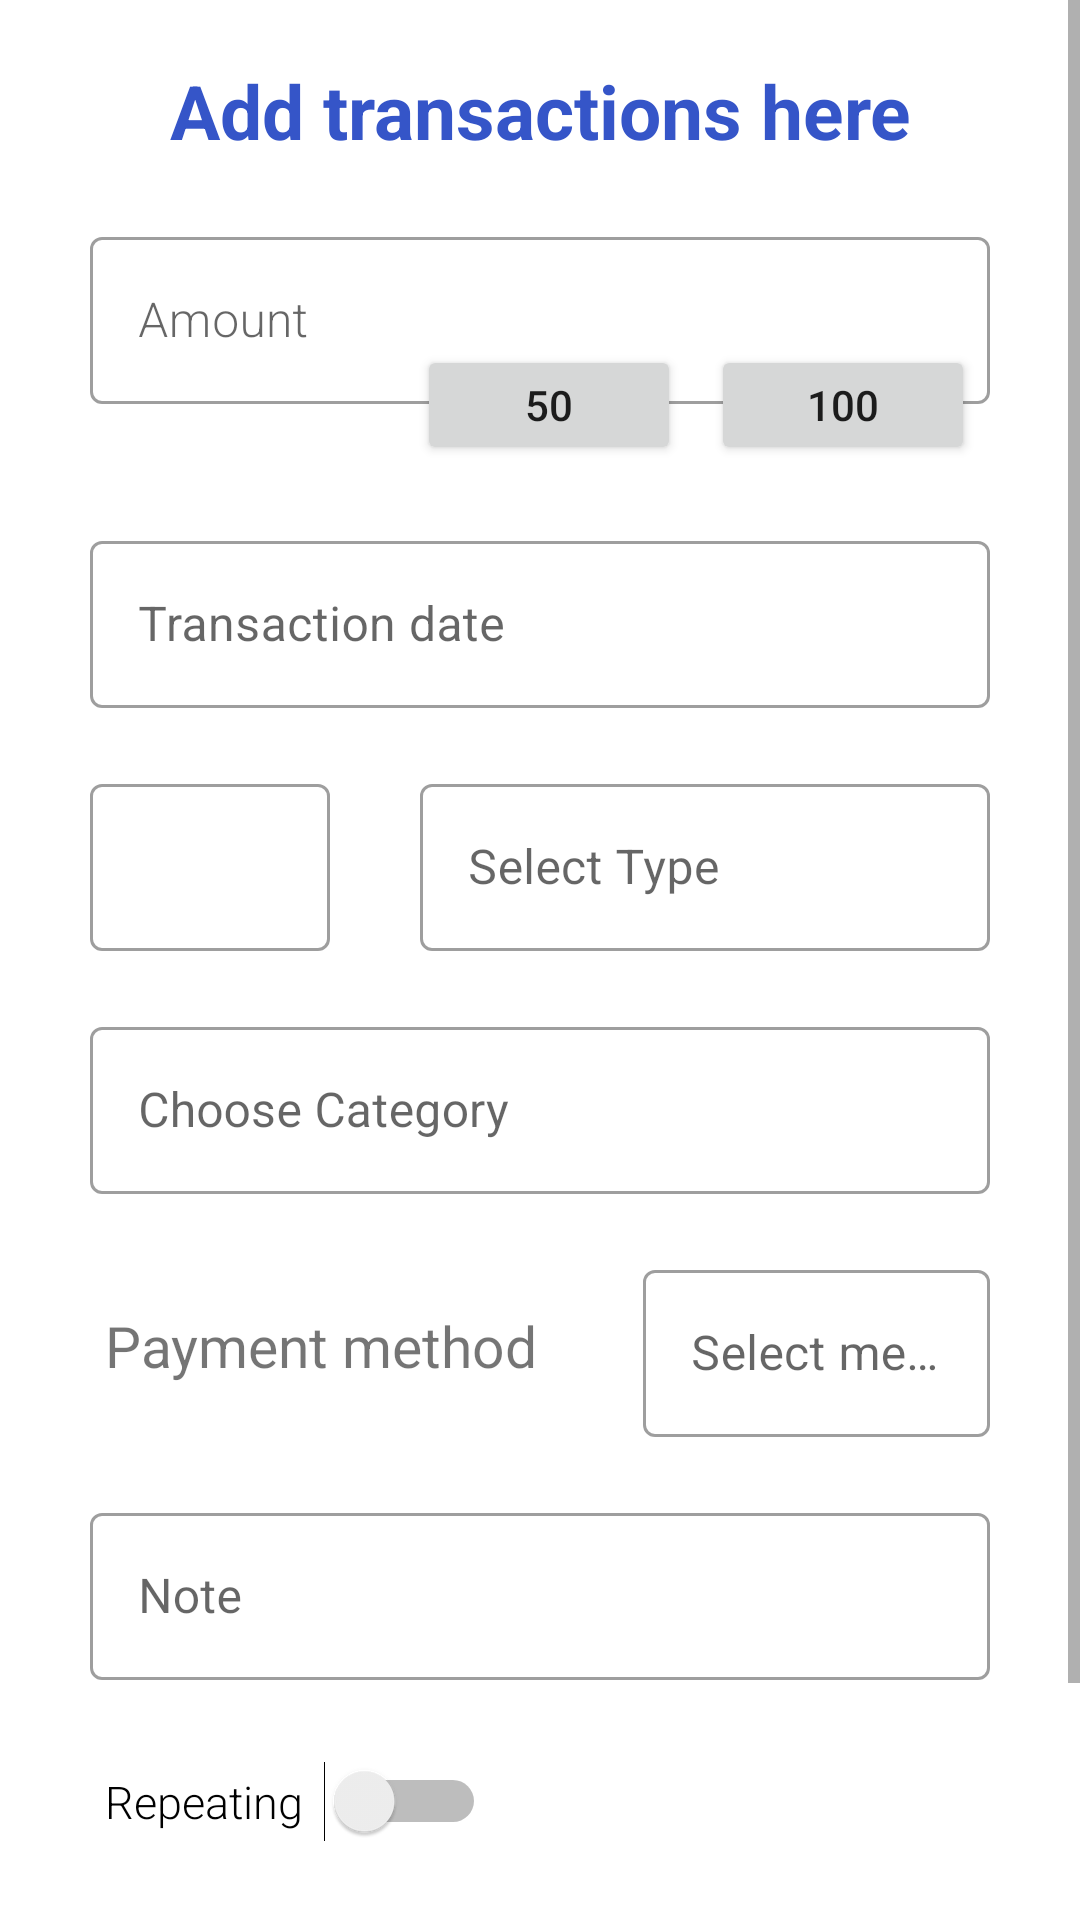

This screen was rendered from an Android layout file. Write that file and the resources it references.
<!-- AndroidManifest.xml: application theme Theme.MoneyControl -->
<!-- res/layout/fragment_add_transactions.xml -->
<?xml version="1.0" encoding="utf-8"?>
<ScrollView
    xmlns:android="http://schemas.android.com/apk/res/android"
    android:id="@+id/addTransactionFragment"
    android:layout_width="match_parent"
    android:layout_height="match_parent"
    android:background="#ffffff">

    <LinearLayout
        android:layout_width="match_parent"
        android:layout_height="wrap_content"
        android:orientation="vertical"
        android:paddingStart="20dp"
        android:paddingEnd="20dp"
        android:paddingBottom="20dp">

        <TextView
            android:id="@+id/addTransaction"
            android:layout_width="match_parent"
            android:layout_height="wrap_content"
            android:gravity="center"
            android:text="Add transactions here"
            android:textAlignment="center"
            android:textColor="@color/colorPrimaryDark"
            android:textSize="25dp"
            android:textStyle="bold"
            android:layout_marginStart="10dp"
            android:layout_marginEnd="10dp"
            android:layout_marginTop="10dp"
            android:padding="10dp"
            />

        <LinearLayout
            android:layout_width="match_parent"
            android:layout_height="wrap_content"
            android:orientation="horizontal"
            android:layout_marginStart="10dp"
            android:layout_marginEnd="10dp"
            android:layout_marginTop="10dp">

            <com.google.android.material.textfield.TextInputLayout
                android:id="@+id/til_transactionAmount"
                android:layout_width="match_parent"
                android:layout_height="wrap_content"
                style="@style/Widget.MaterialComponents.TextInputLayout.OutlinedBox">

                <com.google.android.material.textfield.TextInputEditText
                    android:id="@+id/transactionAmount"
                    style="@style/font_family_normal_text"
                    android:layout_width="match_parent"
                    android:layout_height="wrap_content"
                    android:hint="Amount"
                    android:inputType="numberDecimal">

                </com.google.android.material.textfield.TextInputEditText>

                <LinearLayout
                    android:layout_width="wrap_content"
                    android:layout_height="40dp"
                    android:paddingRight="5dp"
                    android:layout_gravity="end"
                    android:layout_marginTop="-20dp"
                    android:orientation="horizontal">


                    <Button
                        android:id="@+id/addAmount50"
                        android:layout_width="wrap_content"
                        android:layout_height="40dp"
                        android:layout_marginStart="10dp"
                        android:text="50" />

                    <Button
                        android:id="@+id/addAmount100"
                        android:layout_width="wrap_content"
                        android:layout_height="40dp"
                        android:layout_marginStart="10dp"
                        android:text="100" />

                </LinearLayout>

            </com.google.android.material.textfield.TextInputLayout>



        </LinearLayout>

        <com.google.android.material.textfield.TextInputLayout
            android:id="@+id/transactionDateLayout"
            android:layout_width="match_parent"
            android:layout_height="wrap_content"
            android:layout_marginStart="10dp"
            android:layout_marginEnd="10dp"
            android:layout_marginTop="20dp"
            style="@style/Widget.MaterialComponents.TextInputLayout.OutlinedBox">

            <com.google.android.material.textfield.TextInputEditText
                android:id="@+id/transactionDate"
                android:textStyle="normal"
                android:layout_width="match_parent"
                android:layout_height="wrap_content"
                android:clickable="true"
                android:hint="Transaction date"
                android:focusable="false" />

        </com.google.android.material.textfield.TextInputLayout>

        <LinearLayout
            android:layout_width="match_parent"
            android:layout_height="wrap_content"
            android:layout_marginTop="20dp"
            android:layout_marginStart="10dp"
            android:layout_marginEnd="10dp"
            android:orientation="horizontal">

            <com.google.android.material.textfield.TextInputLayout
                android:id="@+id/til_default_currency_spinner"
                android:layout_width="80dp"
                android:layout_marginLeft="0dp"
                android:layout_height="wrap_content"
                style="@style/Widget.MaterialComponents.TextInputLayout.OutlinedBox">

                <com.google.android.material.textfield.TextInputEditText
                    android:id="@+id/default_currency_spinner"
                    style="@style/font_family_normal_text"
                    android:layout_width="80dp"
                    android:layout_height="wrap_content"
                    android:inputType="numberDecimal">

                </com.google.android.material.textfield.TextInputEditText>

            </com.google.android.material.textfield.TextInputLayout>

            <com.google.android.material.textfield.TextInputLayout
                android:layout_width="80dp"
                android:layout_height="match_parent"
                android:layout_marginLeft="30dp"
                android:layout_weight="1"
                style="@style/Widget.MaterialComponents.TextInputLayout.OutlinedBox">

                <com.google.android.material.textfield.TextInputEditText
                    android:id="@+id/spinnerTransactionType"
                    android:minHeight="50dp"
                    android:layout_width="match_parent"
                    android:layout_height="wrap_content"
                    android:hint="Select Type"/>

            </com.google.android.material.textfield.TextInputLayout>

        </LinearLayout>

        <com.google.android.material.textfield.TextInputLayout
            android:id="@+id/tilCategory"
            android:layout_width="match_parent"
            android:layout_height="wrap_content"
            android:layout_marginTop="20dp"
            android:layout_marginStart="10dp"
            android:layout_marginEnd="10dp"
            android:hint="Choose Category"
            style="@style/Widget.MaterialComponents.TextInputLayout.OutlinedBox">

            <com.google.android.material.textfield.TextInputEditText
                android:id="@+id/transactionCategory"
                android:layout_width="match_parent"
                android:layout_height="wrap_content"
                android:minHeight="50dp" />

        </com.google.android.material.textfield.TextInputLayout>

        <LinearLayout
            android:layout_width="match_parent"
            android:layout_height="wrap_content"
            android:layout_marginTop="20dp"
            android:layout_marginStart="10dp"
            android:layout_marginEnd="10dp"
            android:orientation="horizontal">

            <TextView
                android:layout_width="wrap_content"
                android:layout_height="fill_parent"
                android:gravity="center_vertical"
                android:padding="5dp"
                android:text="Payment method"
                android:textSize="19dp"
                android:textStyle="normal" />

            <com.google.android.material.textfield.TextInputLayout
                android:layout_width="80dp"
                android:layout_height="match_parent"
                android:layout_marginLeft="30dp"
                android:layout_weight="1"
                style="@style/Widget.MaterialComponents.TextInputLayout.OutlinedBox">

                <com.google.android.material.textfield.TextInputEditText
                    android:id="@+id/spinnerPaymentMethod"
                    android:minHeight="50dp"
                    android:layout_width="match_parent"
                    android:layout_height="wrap_content"
                    android:hint="Select method"/>

            </com.google.android.material.textfield.TextInputLayout>

        </LinearLayout>

        <com.google.android.material.textfield.TextInputLayout
            android:id="@+id/til_transactionNote"
            android:layout_width="match_parent"
            android:layout_height="wrap_content"
            android:layout_marginTop="20dp"
            android:layout_marginStart="10dp"
            android:layout_marginEnd="10dp"
            style="@style/Widget.MaterialComponents.TextInputLayout.OutlinedBox">

            <com.google.android.material.textfield.TextInputEditText
                android:id="@+id/transactionNote"
                android:layout_width="match_parent"
                android:layout_height="wrap_content"
                android:hint="Note">

            </com.google.android.material.textfield.TextInputEditText>

        </com.google.android.material.textfield.TextInputLayout>

        <LinearLayout
            android:layout_width="match_parent"
            android:layout_height="60dp"
            android:layout_marginTop="20dp"
            android:layout_marginStart="10dp"
            android:layout_marginEnd="10dp"
            android:orientation="horizontal">


            <Switch
                android:id="@+id/repeatingSwitch"
                style="@style/font_family_normal_text"
                android:layout_width="wrap_content"
                android:layout_height="41dp"
                android:layout_marginStart="5dp"
                android:gravity="center_vertical"
                android:showText="false"
                android:switchPadding="7dp"
                android:text="Repeating"
                android:textAlignment="inherit"
                android:textAllCaps="false"
                android:textIsSelectable="false"
                android:textSize="15dp"
                />

            <LinearLayout
                android:id="@+id/recurringLayout"
                android:layout_width="match_parent"
                android:layout_height="match_parent"
                android:visibility="gone">

                <com.google.android.material.textfield.TextInputLayout
                    android:layout_width="80dp"
                    android:layout_height="match_parent"
                    android:layout_marginLeft="30dp"
                    android:layout_weight="1"
                    style="@style/Widget.MaterialComponents.TextInputLayout.OutlinedBox">

                    <com.google.android.material.textfield.TextInputEditText
                        android:id="@+id/repeatingInterval"
                        android:minHeight="50dp"
                        android:layout_width="match_parent"
                        android:layout_height="wrap_content"
                        android:hint="Choose Repeating Interval"/>

                </com.google.android.material.textfield.TextInputLayout>
            </LinearLayout>

        </LinearLayout>

        <Button
            android:id="@+id/saveTransaction"
            style="@style/basePrimaryRoundedButton"
            android:layout_width="125dp"
            android:layout_height="wrap_content"
            android:layout_gravity="center"
            android:layout_marginStart="130dp"
            android:layout_marginTop="20dp"
            android:layout_marginEnd="130dp"
            android:text="Save" />

    </LinearLayout>

</ScrollView>
<!-- resources referenced by this layout -->
<resources>
  <color name="colorPrimaryDark">#3555C8</color>
  <style name="basePrimaryRoundedButton" parent="baseRoundedButton">
          <item name="android:backgroundTint">@color/colorPrimary</item>
      </style>
  <style name="font_family_normal_text">
          <item name="android:fontFamily">sans-serif-light</item>
      </style>
  <style name="Theme.MoneyControl" parent="Theme.MaterialComponents.DayNight.DarkActionBar">
          
          <item name="colorPrimary">#4764CC</item>
          <item name="colorPrimaryVariant">#4764CC</item>
          <item name="colorOnPrimary">@color/buttonLabel</item>
          
          <item name="colorSecondary">#4764CC</item>
          <item name="colorSecondaryVariant">#4764CC</item>
          <item name="colorOnSecondary">@color/black</item>
          
          <item name="android:statusBarColor" tools:targetApi="l">?attr/colorPrimaryVariant</item>
          
          <item name="editTextStyle">@style/OutlinedRoundedBox</item>
      </style>
  <style name="baseRoundedButton" parent="RoundedButton">
          <item name="android:layout_width">wrap_content</item>
          <item name="android:layout_height">wrap_content</item>
          <item name="android:layout_gravity">center</item>
          <item name="android:layout_marginTop">20sp</item>
          <item name="android:paddingStart">20sp</item>
          <item name="android:paddingTop">15sp</item>
          <item name="android:paddingEnd">25sp</item>
          <item name="android:paddingBottom">15sp</item>
          <item name="android:textAllCaps">false</item>
          <item name="android:textColor">#ffffff</item>
          <item name="android:textSize">15sp</item>
      </style>
  <color name="colorPrimary">#4764CC</color>
  <color name="buttonLabel">#FFFFFF</color>
  <color name="black">#FF000000</color>
  <style name="OutlinedRoundedBox" parent="android:Widget.EditText">
          <item name="shapeAppearanceOverlay">@style/ShapeAppearanceOverlayRoundedInput</item>
      </style>
  <style name="RoundedButton" parent="Widget.MaterialComponents.Button.OutlinedButton">
          <item name="shapeAppearanceOverlay">@style/RoundedButtonBorders</item>
      </style>
  <style name="ShapeAppearanceOverlayRoundedInput" parent="">
          <item name="cornerFamily">rounded</item>
          <item name="cornerSize">8dp</item>
      </style>
  <style name="RoundedButtonBorders">
          <item name="cornerFamily">rounded</item>
          <item name="cornerSize">32dp</item>
      </style>
</resources>
